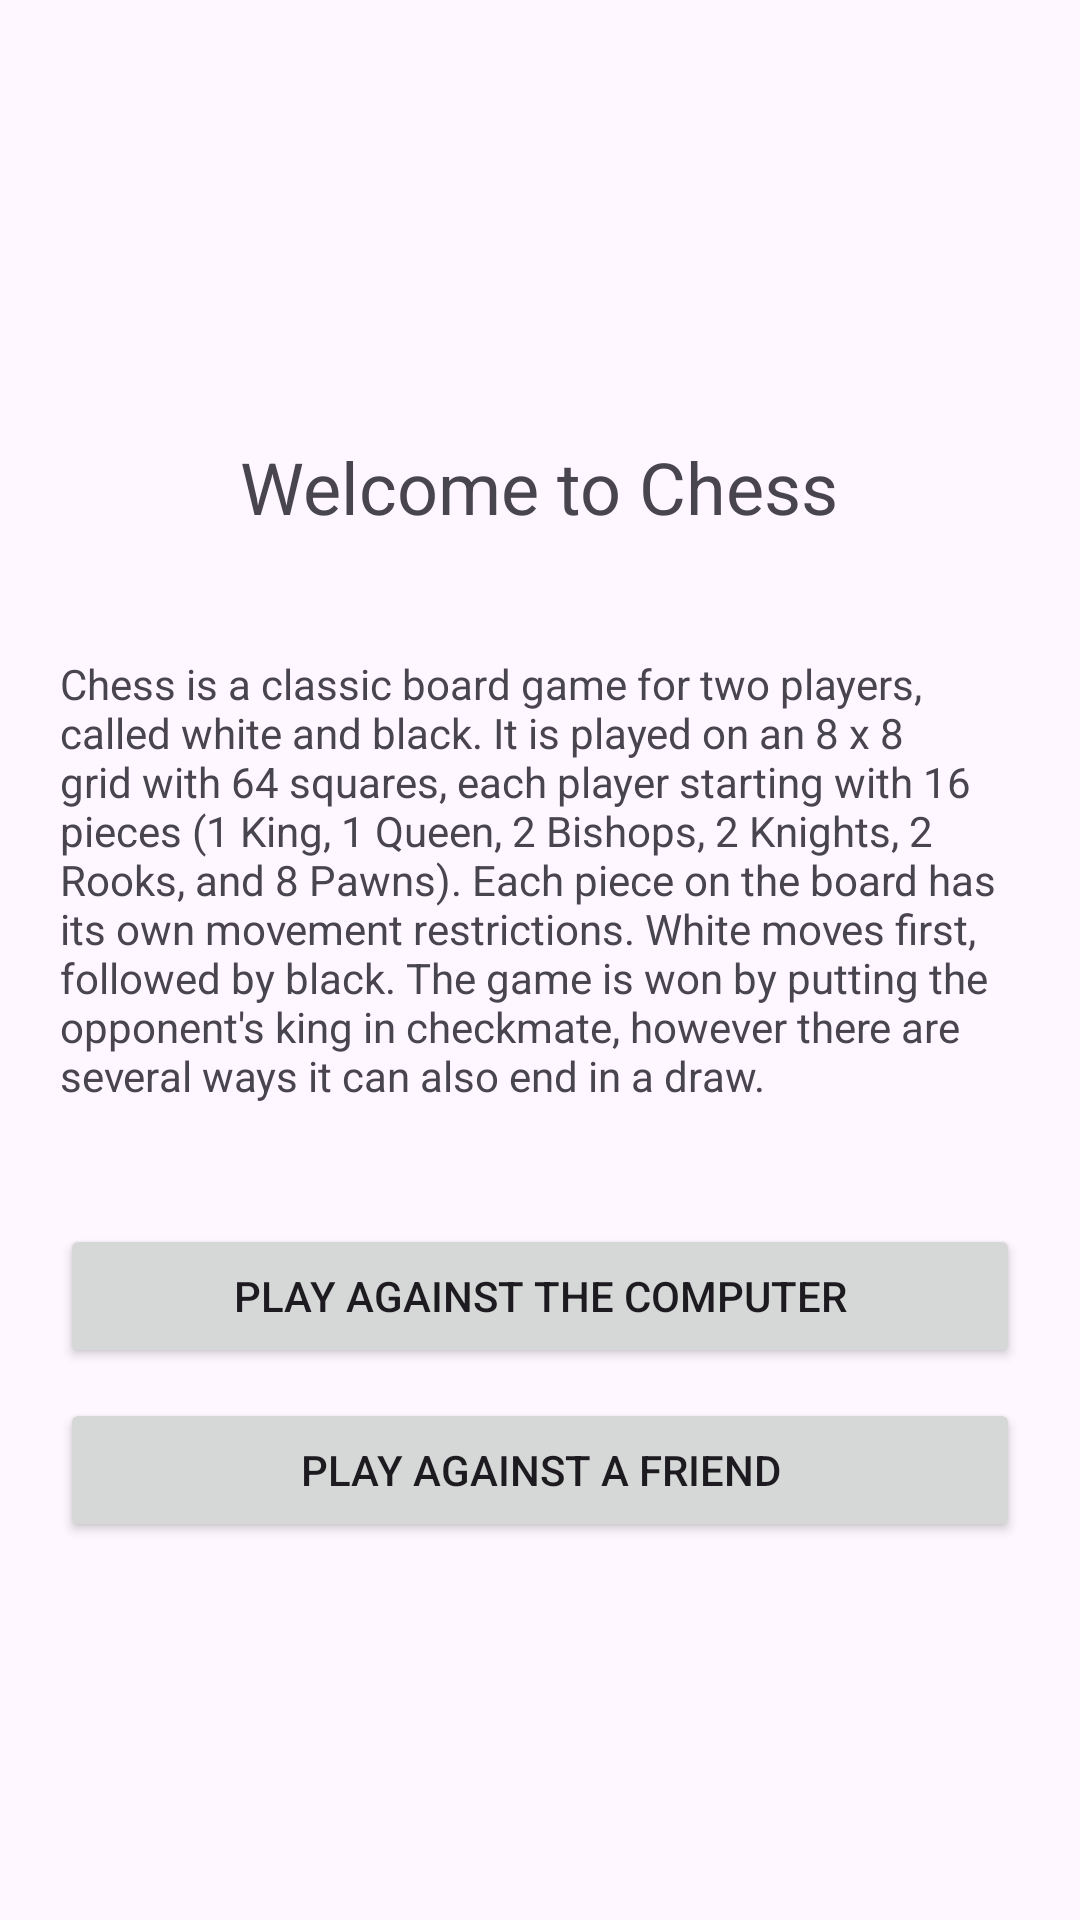

Write the Android layout XML for this screen, with the resource values it uses.
<!-- AndroidManifest.xml: application theme Theme.Project3_ssethi20_anikku -->
<!-- res/layout/activity_main.xml -->
<?xml version="1.0" encoding="utf-8"?>
<LinearLayout xmlns:android="http://schemas.android.com/apk/res/android"
    xmlns:app="http://schemas.android.com/apk/res-auto"
    xmlns:tools="http://schemas.android.com/tools"
    android:layout_width="match_parent"
    android:layout_height="wrap_content"
    android:orientation="vertical"
    android:gravity="center"
    tools:context=".MainActivity">

    <TextView
        android:layout_width="wrap_content"
        android:layout_height="wrap_content"
        android:text="Welcome to Chess"
        android:paddingTop="20dp"
        android:textSize="24sp" />

    <TextView
        android:id="@+id/textView"
        android:layout_width="wrap_content"
        android:layout_height="wrap_content"
        android:paddingLeft="20dp"
        android:paddingTop="40dp"
        android:paddingRight="20dp"
        android:paddingBottom="40dp"
        android:text="Chess is a classic board game for two players, called white and black. It is played on an 8 x 8 grid with 64 squares, each player starting with 16 pieces (1 King, 1 Queen, 2 Bishops, 2 Knights, 2 Rooks, and 8 Pawns). Each piece on the board has its own movement restrictions. White moves first, followed by black. The game is won by putting the opponent's king in checkmate, however there are several ways it can also end in a draw." />

    <Button
        android:id="@+id/playAgainstComputer"
        android:layout_width="match_parent"
        android:layout_height="wrap_content"
        android:text="Play against the computer"
        android:onClick="playAgainstComputerClicked"
        android:layout_marginLeft="20dp"
        android:layout_marginRight="20dp"
        android:layout_marginBottom="5dp"/>
    <Button
        android:id="@+id/playAgainstPartner"
        android:layout_width="match_parent"
        android:layout_height="wrap_content"
        android:text="Play against a friend"
        android:onClick="playAgainstFriendClicked"
        android:layout_marginLeft="20dp"
        android:layout_marginRight="20dp"
        android:layout_marginTop="5dp"/>

</LinearLayout>
<!-- resources referenced by this layout -->
<resources>
  <style name="Theme.Project3_ssethi20_anikku" parent="Base.Theme.Project3_ssethi20_anikku" />
  <style name="Base.Theme.Project3_ssethi20_anikku" parent="Theme.Material3.DayNight.NoActionBar">
          
          
      </style>
</resources>
